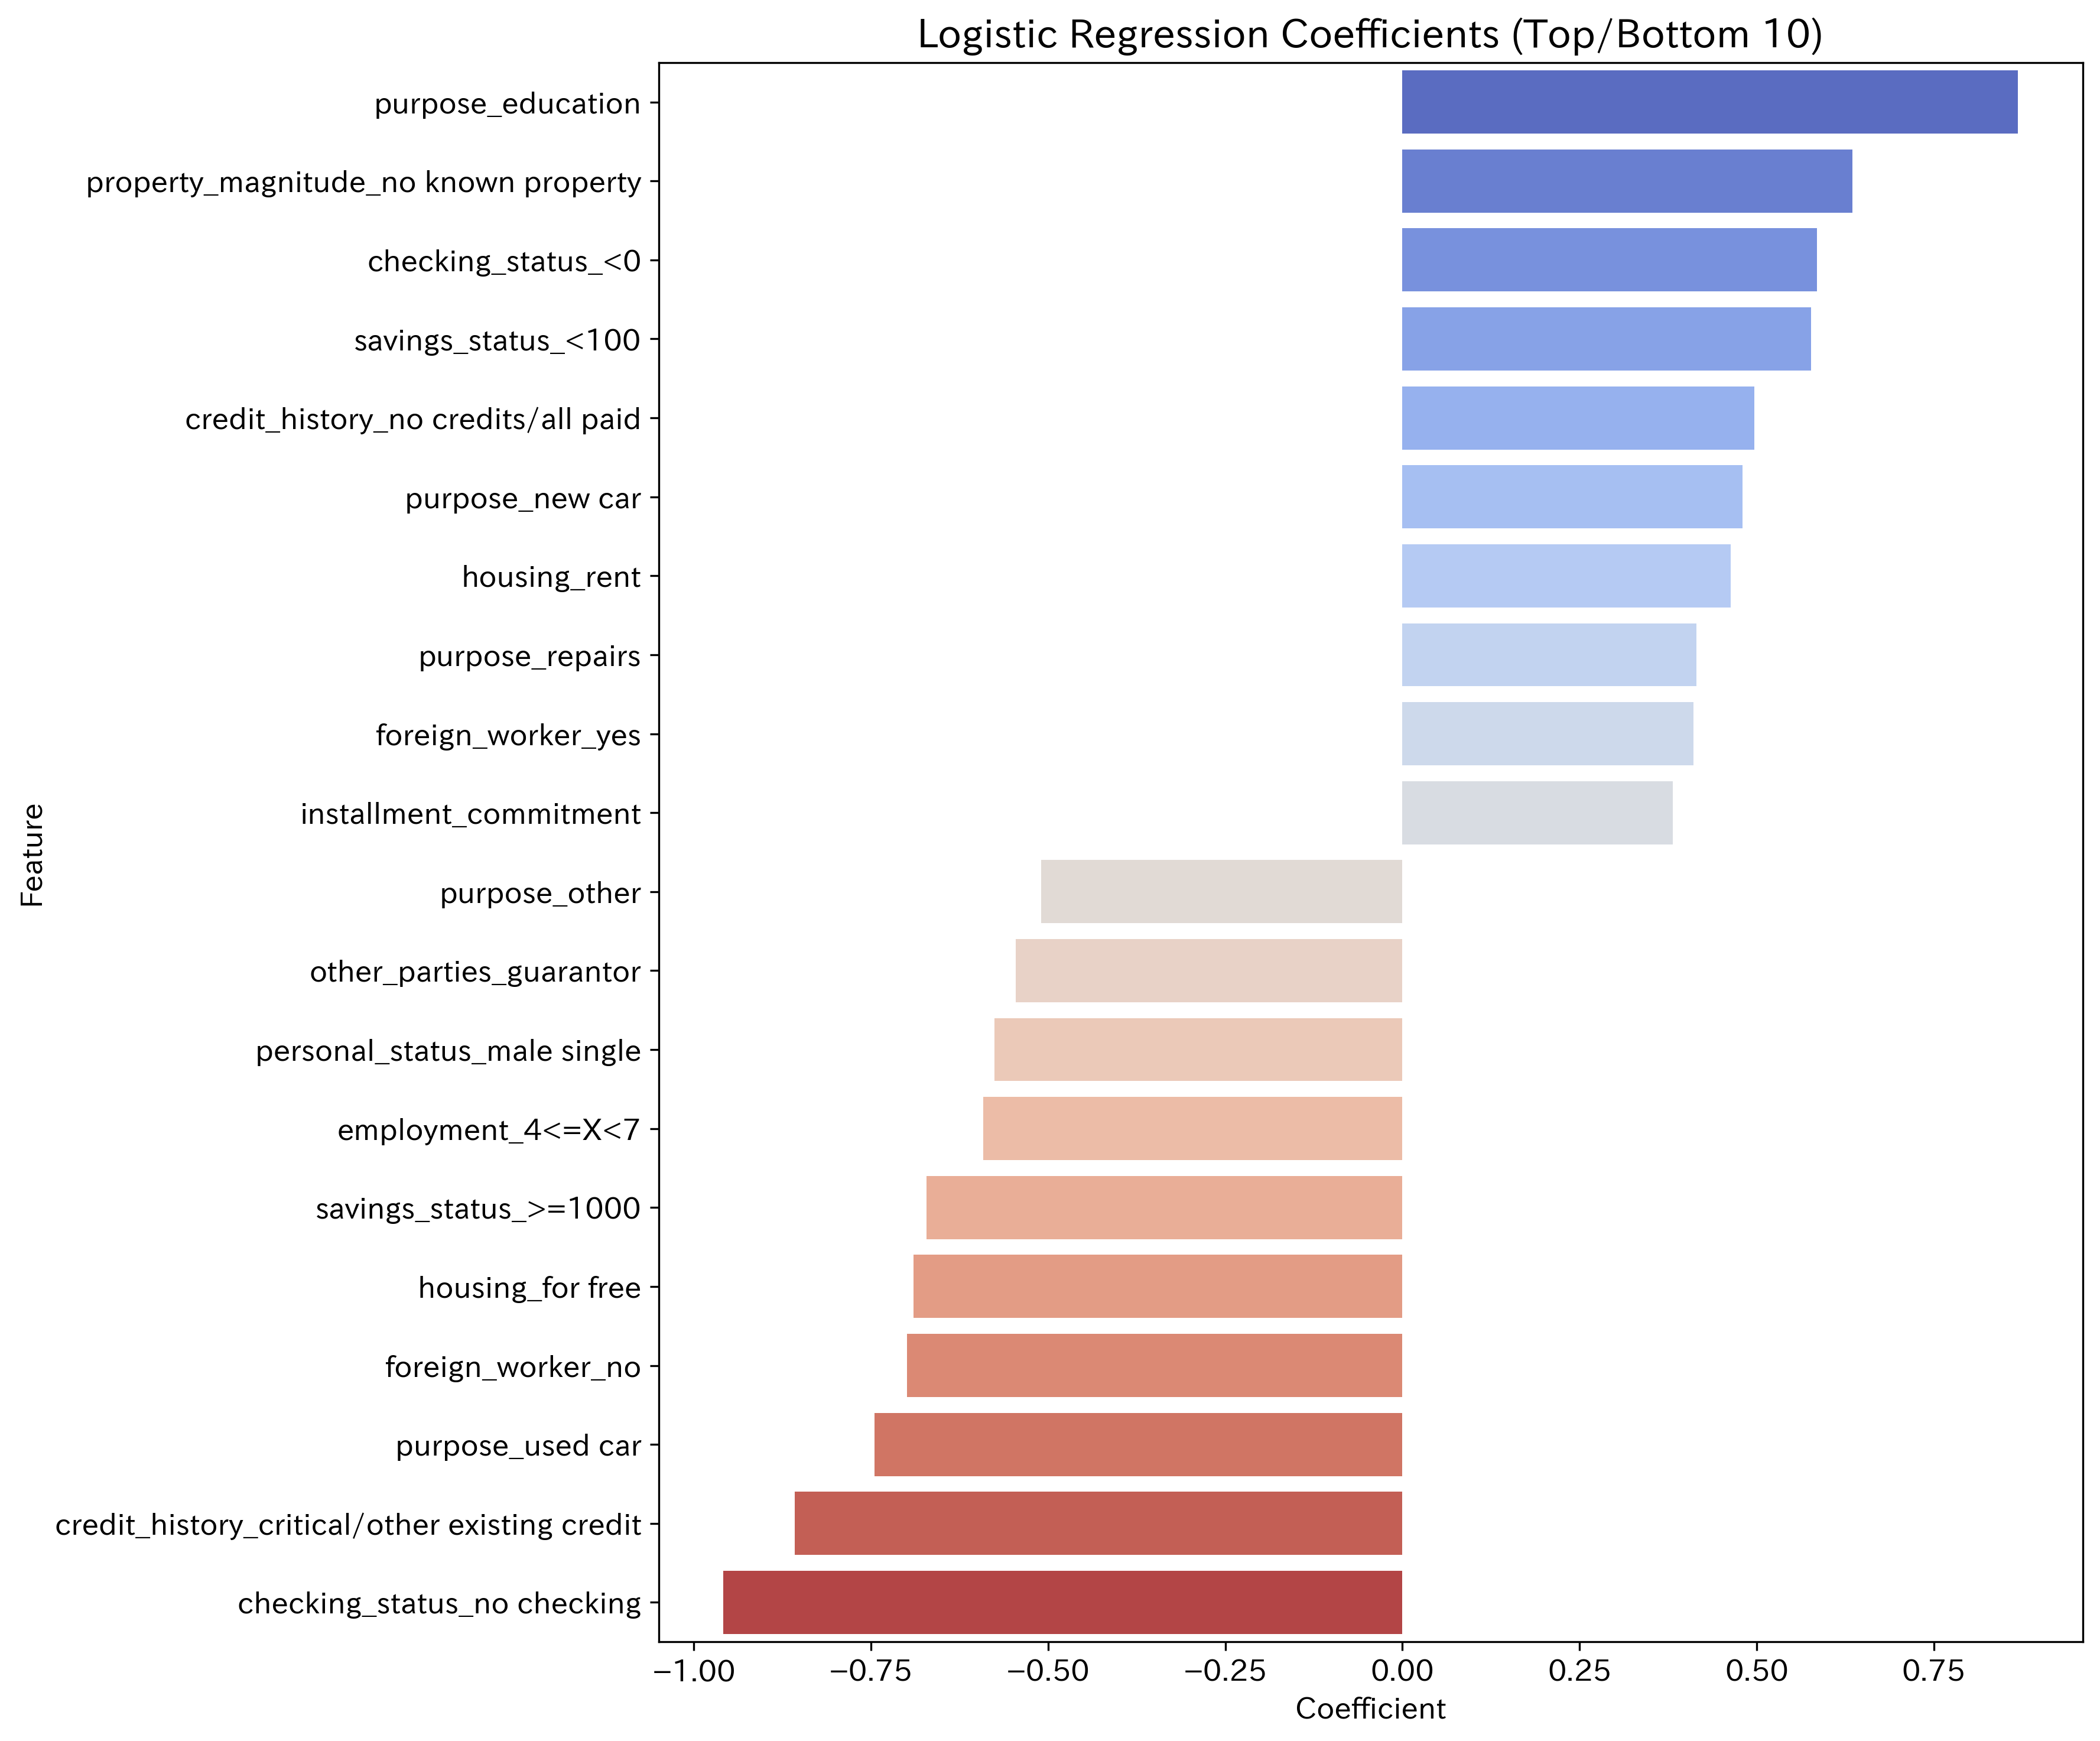

The table this chart was drawn from, first rows:
Feature, Coefficient
purpose_education, 0.8689
property_magnitude_no known property, 0.635
checking_status_<0, 0.5855
savings_status_<100, 0.5771
credit_history_no credits/all paid, 0.497
purpose_new car, 0.48
housing_rent, 0.4634
purpose_repairs, 0.4153
foreign_worker_yes, 0.4108
installment_commitment, 0.3818
personal_status_male div/sep, 0.38
duration, 0.3279
credit_amount, 0.3225
employment_unemployed, 0.3154
other_payment_plans_bank, 0.3113
other_parties_co applicant, 0.2951
savings_status_100<=X<500, 0.2659
credit_history_all paid, 0.2324
employment_<1, 0.2162
checking_status_0<=X<200, 0.203
num_dependents, 0.1211
existing_credits, 0.08825
job_skilled, 0.0432
job_unskilled resident, 0.04103
savings_status_500<=X<1000, 0.02469
own_telephone_none, 0.01527
purpose_furniture/equipment, 0.01438
residence_since, 0.0128
personal_status_female div/dep/mar, 0.005794
other_parties_none, -0.038
credit_history_existing paid, -0.04114
age, -0.05582
housing_own, -0.06193
purpose_domestic appliance, -0.08201
job_high qualif/self emp/mgmt, -0.08495
other_payment_plans_stores, -0.09207
employment_>=7, -0.09355
personal_status_male mar/wid, -0.09893
checking_status_>=200, -0.1186
credit_history_delayed previously, -0.1189
purpose_business, -0.1256
employment_1<=X<4, -0.1347
property_magnitude_car, -0.2098
purpose_radio/tv, -0.233
property_magnitude_life insurance, -0.2756
job_unemp/unskilled non res, -0.2877
own_telephone_yes, -0.3037
purpose_retraining, -0.3714
property_magnitude_real estate, -0.4381
savings_status_no known savings, -0.4845
other_payment_plans_none, -0.5077
purpose_other, -0.5097
other_parties_guarantor, -0.5455
personal_status_male single, -0.5753
employment_4<=X<7, -0.5918
savings_status_>=1000, -0.6716
housing_for free, -0.6899
foreign_worker_no, -0.6992
purpose_used car, -0.7454
credit_history_critical/other existing c…, -0.8578
... 1 more rows
